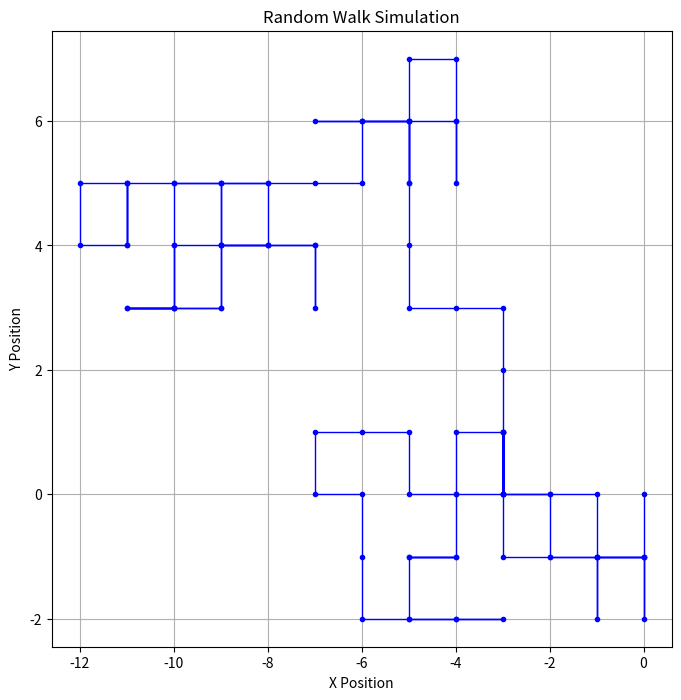

Write Python code to recreate this figure.
import matplotlib.pyplot as plt
import random

# Parameters
num_steps = 100  # Number of steps in the random walk

# Initialize starting point
x, y = 0, 0
x_values = [x]
y_values = [y]

# Generate random walk
for _ in range(num_steps):
    step_direction = random.choice(['up', 'down', 'left', 'right'])
    if step_direction == 'up':
        y += 1
    elif step_direction == 'down':
        y -= 1
    elif step_direction == 'left':
        x -= 1
    elif step_direction == 'right':
        x += 1
    x_values.append(x)
    y_values.append(y)

# Plot the random walk
plt.figure(figsize=(8, 8))
plt.plot(x_values, y_values, marker='o', color='b', markersize=3, linewidth=1)
plt.title('Random Walk Simulation')
plt.xlabel('X Position')
plt.ylabel('Y Position')
plt.grid(True)
plt.show()